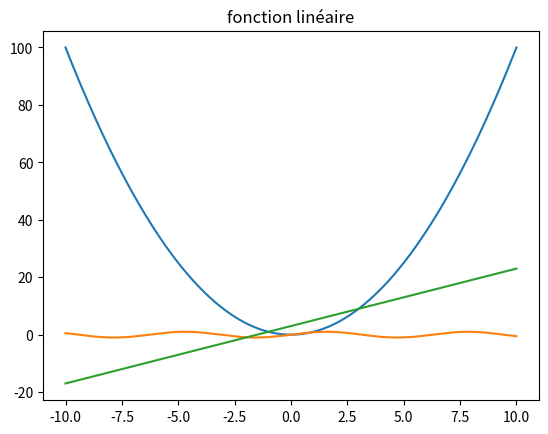

Here is the Python script that generated this plot:
import matplotlib.pyplot as plt
import numpy as np

x = np.linspace(-10, 10, 500)
y = x ** 2

print(x)
print(y)

plt.plot(x,y)
plt.title("Fonction quadratique")
plt.show()


y = np.sin(x)

print(x)
print(y)

plt.plot(x,y)
plt.title("fonction sinusoidale")
plt.show()

y = 2 * x + 3


print(x)
print(y)

plt.plot(x,y)
plt.title("fonction linéaire")
plt.show()